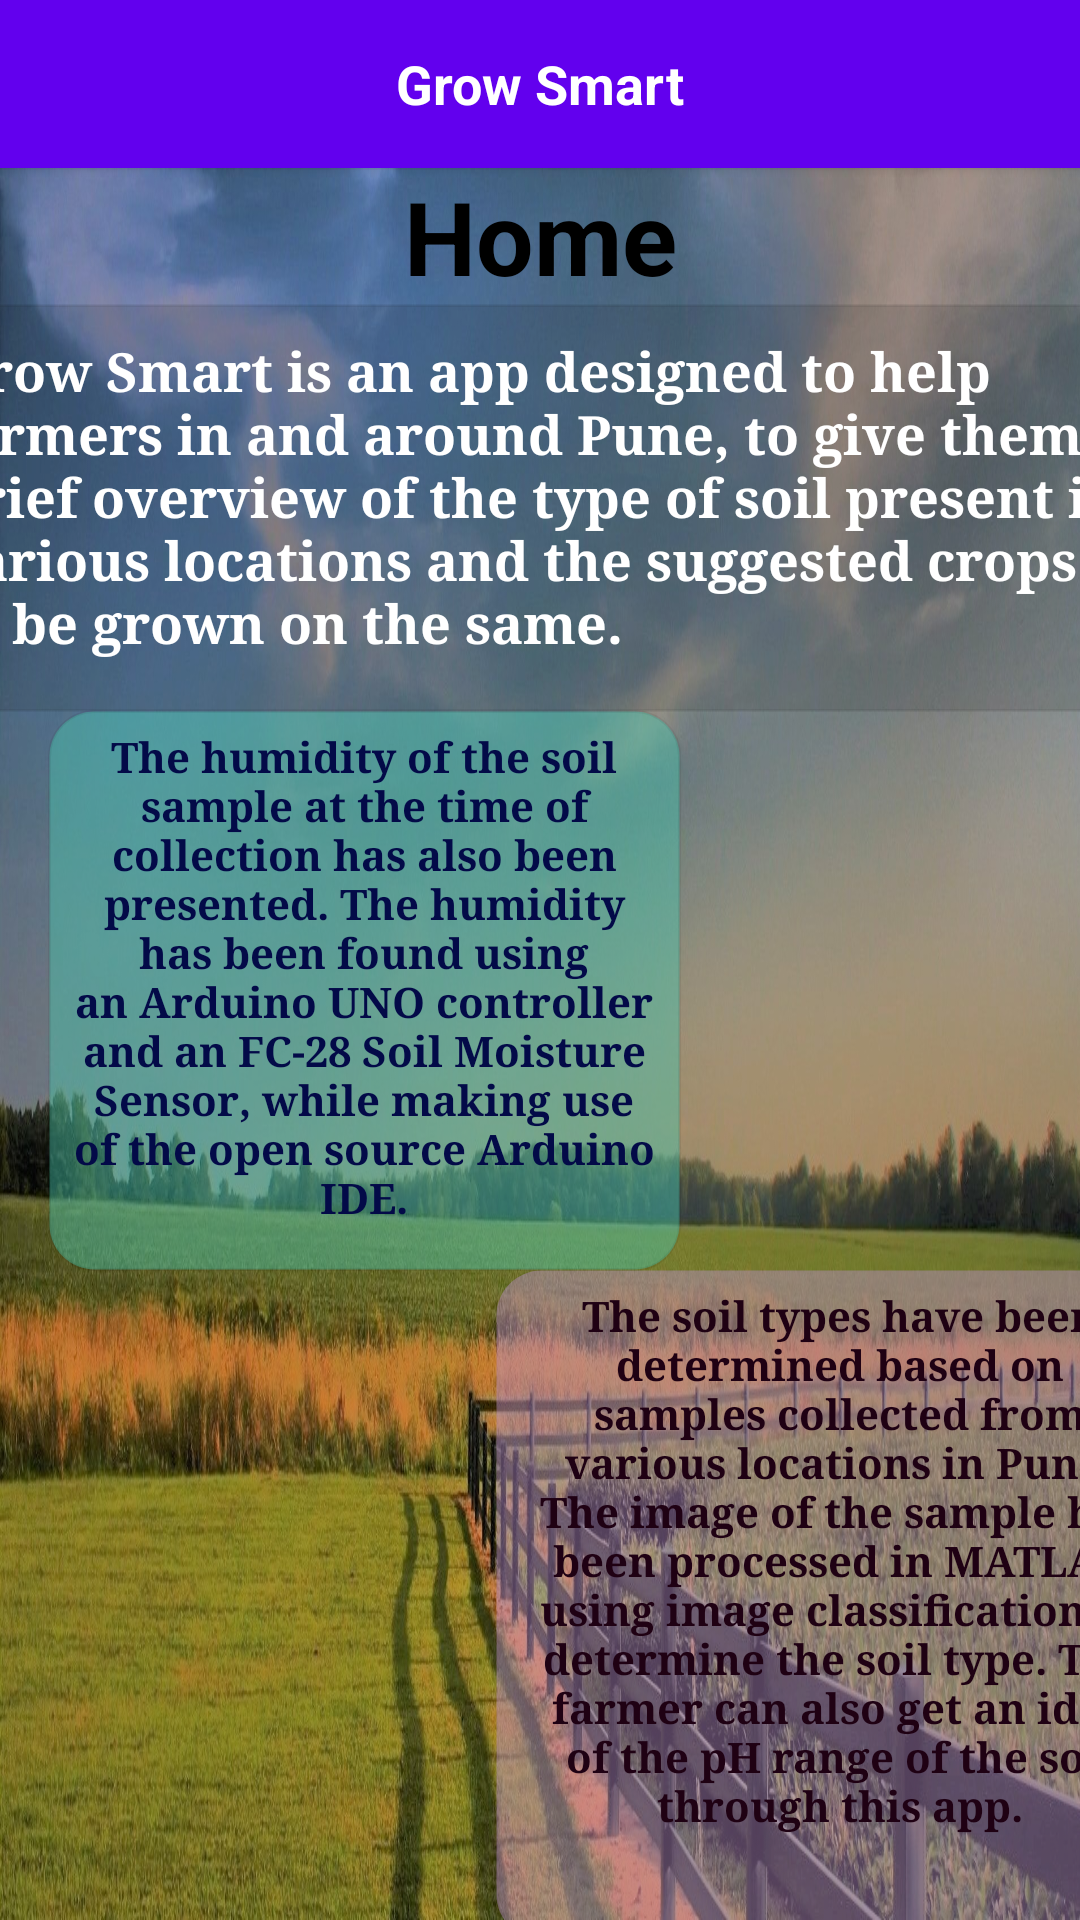

Produce the Android XML layout that renders to this screen, including the resource entries it uses.
<!-- AndroidManifest.xml: application theme Theme.NaviDraw -->
<!-- res/layout/activity_main.xml -->
<?xml version="1.0" encoding="utf-8"?>
<androidx.drawerlayout.widget.DrawerLayout
    xmlns:android="http://schemas.android.com/apk/res/android"
    xmlns:app="http://schemas.android.com/apk/res-auto"
    xmlns:tools="http://schemas.android.com/tools"
    android:layout_width="match_parent"
    android:layout_height="match_parent"
    android:id="@+id/drawer_layout"
    tools:context=".MainActivity" >

    <androidx.constraintlayout.widget.ConstraintLayout      android:orientation="vertical"
        android:layout_width="fill_parent"
        android:layout_height="fill_parent"
        android:background="@drawable/farm4">

        <include
            android:id="@+id/include"
            layout="@layout/main_toolbar" />

        <TextView
            android:id="@+id/textView"
            android:layout_width="match_parent"
            android:layout_height="wrap_content"
            android:gravity="center"
            android:text="Home"
            android:textAppearance="@style/TextAppearance.AppCompat.Display1"
            android:textColor="#000000"
            android:textStyle="bold"
            app:layout_constraintEnd_toEndOf="parent"
            app:layout_constraintHorizontal_bias="0.0"
            app:layout_constraintStart_toStartOf="parent"
            app:layout_constraintTop_toBottomOf="@+id/include" />

        <TextView
            android:id="@+id/textView3"
            android:layout_width="419dp"
            android:layout_height="136dp"
            android:layout_marginTop="0dp"
            android:background="@drawable/rounded_corners"
            android:fontFamily="serif"
            android:padding="10dp"
            android:text="Grow Smart is an app designed to help farmers in and around Pune, to give them a brief overview of the type of soil present in various locations and the suggested crops to be grown on the same."
            android:textAppearance="@style/TextAppearance.AppCompat.Medium"
            android:textColor="#FFFFFF"
            android:textStyle="bold"
            app:layout_constraintEnd_toEndOf="parent"
            app:layout_constraintStart_toStartOf="parent"
            app:layout_constraintTop_toBottomOf="@+id/textView" />

        <TextView
            android:id="@+id/textView4"
            android:layout_width="230dp"
            android:layout_height="224dp"
            android:layout_marginStart="165dp"
            android:layout_marginLeft="165dp"
            android:layout_marginEnd="16dp"
            android:layout_marginRight="16dp"
            android:layout_marginTop="-1dp"
            android:background="@drawable/rounded1"
            android:fontFamily="serif"
            android:padding="6dp"
            android:textAlignment="center"
            android:text="The soil types have been determined based on samples collected from various locations in Pune. The image of the sample has been processed in MATLAB using image classification to determine the soil type.
The farmer can also get an idea of the pH range of the soil through this app."
            android:textColor="#1F0113 "
            android:textStyle="bold"
            app:layout_constraintEnd_toEndOf="parent"
            app:layout_constraintHorizontal_bias="0.0"
            app:layout_constraintStart_toStartOf="parent"
            app:layout_constraintTop_toBottomOf="@+id/textView5"
            android:gravity="center_horizontal" />

        <TextView
            android:id="@+id/textView5"
            android:layout_width="211dp"
            android:layout_height="187dp"
            android:layout_marginStart="16dp"
            android:layout_marginLeft="16dp"
            android:layout_marginTop="-1dp"
            android:layout_marginEnd="184dp"
            android:layout_marginRight="184dp"
            android:background="@drawable/rounded2"
            android:fontFamily="serif"
            android:padding="6dp"
            android:textAlignment="center"
            android:text="The humidity of the soil sample at the time of collection has also been presented. The humidity has been found using
            an Arduino UNO controller and an FC-28 Soil Moisture Sensor, while making use of the open source Arduino IDE."
            android:textColor="#030A48"
            android:textStyle="bold"
            app:layout_constraintEnd_toEndOf="parent"
            app:layout_constraintHorizontal_bias="0.0"
            app:layout_constraintStart_toStartOf="parent"
            app:layout_constraintTop_toBottomOf="@+id/textView3"
            android:gravity="center_horizontal" />

        <TextView
            android:id="@+id/textView6"
            android:layout_width="410dp"
            android:layout_height="81dp"
            android:background="@drawable/rounded_corners"
            android:fontFamily="serif"
            android:padding="10dp"
            android:textSize="15dp"
            android:textStyle="bold"
            android:text="Use the Navigation Drawer to see details of the soil type present in various locations in Pune."
            android:textAppearance="@style/TextAppearance.AppCompat.Medium"
            android:textColor="#FFFFFF"
            app:layout_constraintEnd_toEndOf="parent"
            app:layout_constraintHorizontal_bias="0.0"
            app:layout_constraintStart_toStartOf="parent"
            app:layout_constraintTop_toBottomOf="@+id/textView4" />

    </androidx.constraintlayout.widget.ConstraintLayout>

    <RelativeLayout
        android:layout_gravity="start"
        android:background="@color/white"
        android:layout_width="300.0dip"
        android:layout_height="fill_parent">

        <include layout="@layout/main_nav_drawer" />
    </RelativeLayout>
</androidx.drawerlayout.widget.DrawerLayout>
<!-- res/layout/main_toolbar.xml (included above) -->
<?xml version="1.0" encoding="utf-8"?>
<androidx.cardview.widget.CardView
    android:layout_width="fill_parent"
    android:layout_height="wrap_content"
    app:cardBackgroundColor="@color/purple_500"
    app:cardCornerRadius="0.0dip"
    xmlns:android="http://schemas.android.com/apk/res/android"
    xmlns:app="http://schemas.android.com/apk/res-auto">

    <RelativeLayout
        android:padding="8.0dip"
        android:layout_width="fill_parent"
        android:layout_height="?actionBarSize">

        <ImageView
            android:id="@+id/bt_menu"
            android:padding="8.0dip"
            android:layout_width="wrap_content"
            android:layout_height="wrap_content"
            android:src="@drawable/ic_menu"
            android:layout_centerVertical="true" />

        <TextView
            android:textSize="18.0sp"
            android:textStyle="bold"
            android:textColor="@color/white"
            android:layout_width="wrap_content"
            android:layout_height="wrap_content"
            android:text="Grow Smart"
            android:layout_centerInParent="true" />
    </RelativeLayout>
</androidx.cardview.widget.CardView>
<!-- res/layout/main_nav_drawer.xml (included above) -->
<?xml version="1.0" encoding="utf-8"?>
<androidx.core.widget.NestedScrollView
    android:layout_width="fill_parent"
    android:layout_height="fill_parent"
    android:fillViewport="true"
    xmlns:android="http://schemas.android.com/apk/res/android">

    <LinearLayout
        android:gravity="center_horizontal"
        android:orientation="vertical"
        android:layout_width="fill_parent"
        android:layout_height="fill_parent">

        <ImageView
            android:layout_width="wrap_content"
            android:layout_height="120.0dip"
            android:layout_marginTop="16.0dip"
            android:src="@drawable/growsmartlogo" />

        <View
            android:background="@android:color/darker_gray"
            android:layout_width="fill_parent"
            android:layout_height="0.5dip"
            android:layout_marginTop="16.0dip" />

        <androidx.recyclerview.widget.RecyclerView
            android:id="@+id/recycler_view"
            android:layout_width="fill_parent"
            android:layout_height="wrap_content"
            android:layout_marginTop="8.0dip"
            android:paddingStart="12.0dip"
            android:paddingEnd="12.0dip" />
    </LinearLayout>
</androidx.core.widget.NestedScrollView>
<!-- resources referenced by this layout -->
<resources>
  <!-- drawable farm4: jpg bitmap (drawable, 385985 bytes) -->
  <!-- drawable growsmartlogo: png bitmap (drawable, 10453 bytes) -->
  <!-- drawable rounded1 (drawable) -->
  <?xml version="1.0" encoding="utf-8"?>
  <shape xmlns:android="http://schemas.android.com/apk/res/android">
      <stroke
          android:width="1dp"
          android:color="#010A0A0A" />
  
      <solid android:color="#70BB8FCE" />
  
      <corners
          android:radius="15dp"
          />
  </shape>
  <!-- drawable rounded2 (drawable) -->
  <?xml version="1.0" encoding="utf-8"?>
  <shape xmlns:android="http://schemas.android.com/apk/res/android">
      <stroke
          android:width="1dp"
          android:color="#100A0A0A" />
  
      <solid android:color="#7048C9B0 " />
  
      <corners
          android:radius="15dp"
          />
  </shape>
  <!-- drawable rounded_corners (drawable) -->
  <?xml version="1.0" encoding="utf-8"?>
  <shape xmlns:android="http://schemas.android.com/apk/res/android">
      <stroke
          android:width="1dp"
          android:color="#100A0A0A" />
  
      <solid android:color="#200A0A0A" />
  
      <corners
          android:radius="15dp"
           />
  </shape>
  <style name="Theme.NaviDraw" parent="Theme.MaterialComponents.DayNight.DarkActionBar">
          
          <item name="colorPrimary">@color/purple_500</item>
          <item name="colorPrimaryVariant">@color/purple_700</item>
          <item name="colorOnPrimary">@color/white</item>
          
          <item name="colorSecondary">@color/teal_200</item>
          <item name="colorSecondaryVariant">@color/teal_700</item>
          <item name="colorOnSecondary">@color/black</item>
          
          <item name="android:statusBarColor" tools:targetApi="l">?attr/colorPrimaryVariant</item>
          
      </style>
  <!-- not gathered from this repository: default colours our renderer supplied (Android Studio template values) -->
  <color name="purple_500">#FF6200EE</color>
  <color name="purple_700">#FF3700B3</color>
  <color name="teal_200">#FF03DAC5</color>
  <color name="teal_700">#FF018786</color>
  <color name="black">#FF000000</color>
  <color name="white">#FFFFFFFF</color>
</resources>
